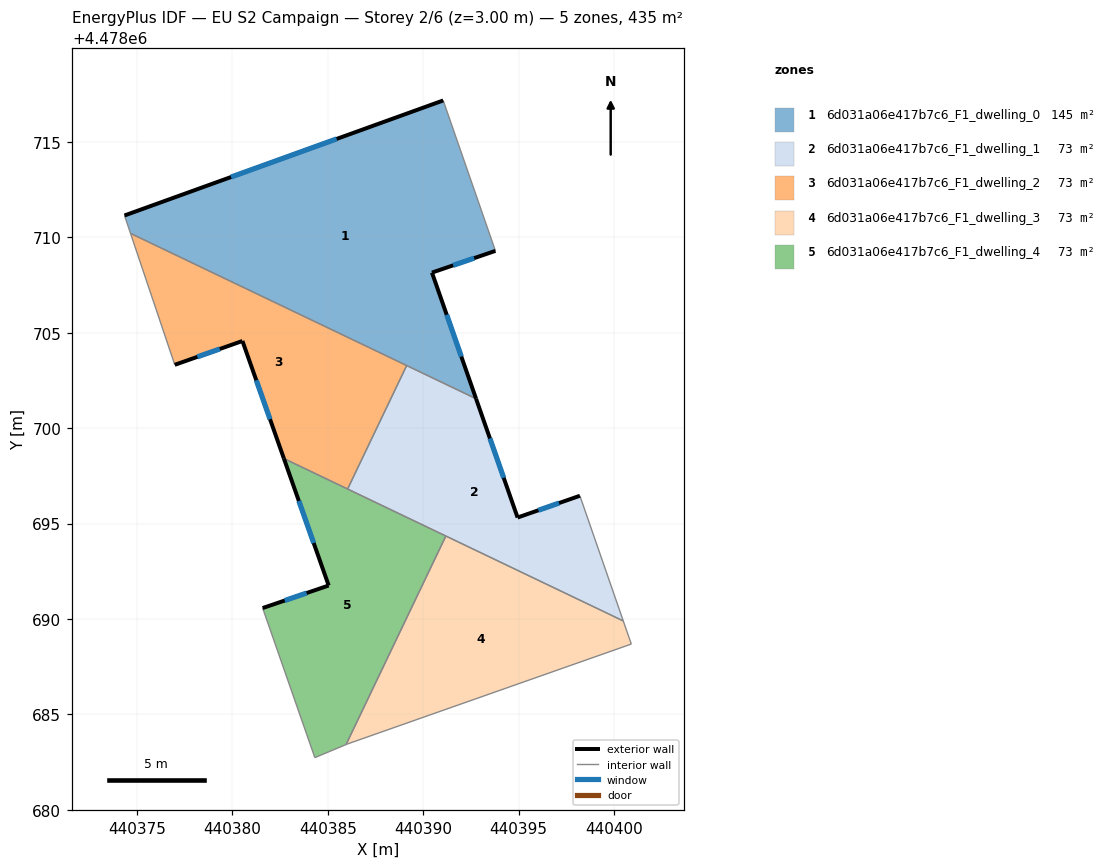
=== STOREY PLAN SPEC (per zone: floor XY polygon, exterior-wall plan segments, windows/doors) ===
zone 1: 6d031a06e417b7c6_F1_dwelling_0  (145.1 m²)
  floor: (440392.77, 4478701.55) (440390.46, 4478708.16) (440393.78, 4478709.29) (440391.05, 4478717.17) (440374.34, 4478711.15) (440374.66, 4478710.21)
  exterior wall: (440374.34, 4478711.15) – (440391.05, 4478717.17)  [17.8 m]
    window: (440379.93, 4478713.16) – (440385.46, 4478715.16)  [5.9 m²]
  exterior wall: (440393.78, 4478709.29) – (440390.46, 4478708.16)  [3.5 m]
    window: (440392.67, 4478708.91) – (440391.57, 4478708.54)  [1.2 m²]
  exterior wall: (440390.46, 4478708.16) – (440392.77, 4478701.55)  [7.0 m]
    window: (440391.23, 4478705.95) – (440391.99, 4478703.76)  [2.3 m²]
  interior walls: 4
zone 2: 6d031a06e417b7c6_F1_dwelling_1  (72.5 m²)
  floor: (440400.48, 4478689.90) (440398.21, 4478696.46) (440394.94, 4478695.32) (440392.77, 4478701.55) (440389.13, 4478703.29) (440386.04, 4478696.82)
  exterior wall: (440392.77, 4478701.55) – (440394.94, 4478695.32)  [6.6 m]
    window: (440393.49, 4478699.46) – (440394.22, 4478697.40)  [2.2 m²]
  exterior wall: (440394.94, 4478695.32) – (440398.21, 4478696.46)  [3.5 m]
    window: (440396.03, 4478695.70) – (440397.12, 4478696.08)  [1.1 m²]
  interior walls: 5
zone 3: 6d031a06e417b7c6_F1_dwelling_2  (72.5 m²)
  floor: (440386.04, 4478696.82) (440389.13, 4478703.29) (440374.66, 4478710.21) (440376.98, 4478703.32) (440380.53, 4478704.57) (440382.70, 4478698.41)
  exterior wall: (440382.70, 4478698.41) – (440380.53, 4478704.57)  [6.5 m]
    window: (440381.97, 4478700.47) – (440381.25, 4478702.51)  [2.2 m²]
  exterior wall: (440380.53, 4478704.57) – (440376.98, 4478703.32)  [3.8 m]
    window: (440379.34, 4478704.15) – (440378.16, 4478703.74)  [1.2 m²]
  interior walls: 4
zone 4: 6d031a06e417b7c6_F1_dwelling_3  (72.5 m²)
  floor: (440400.90, 4478688.69) (440400.48, 4478689.90) (440391.18, 4478694.35) (440385.96, 4478683.42) (440386.04, 4478683.46)
  interior walls: 5
zone 5: 6d031a06e417b7c6_F1_dwelling_4  (72.6 m²)
  floor: (440385.96, 4478683.42) (440391.18, 4478694.35) (440382.70, 4478698.41) (440385.04, 4478691.76) (440381.58, 4478690.58) (440384.32, 4478682.74)
  exterior wall: (440385.04, 4478691.76) – (440382.70, 4478698.41)  [7.1 m]
    window: (440384.26, 4478693.98) – (440383.48, 4478696.19)  [2.3 m²]
  exterior wall: (440381.58, 4478690.58) – (440385.04, 4478691.76)  [3.7 m]
    window: (440382.74, 4478690.97) – (440383.89, 4478691.36)  [1.2 m²]
  interior walls: 5

=== DERIVED (storey summary) ===
Building: EU S2 Campaign
Storey: 2 of 6  (floor level z = 3.00 m)
Storey gross floor area: 435.3 m²
Zones on this storey: 5
  - 6d031a06e417b7c6_F1_dwelling_0: floor 145.1 m²; exterior wall 28.3 m (84.8 m²); 3 window(s) 9.3 m²; WWR 11.0%
  - 6d031a06e417b7c6_F1_dwelling_1: floor 72.5 m²; exterior wall 10.1 m (30.2 m²); 2 window(s) 3.3 m²; WWR 11.0%
  - 6d031a06e417b7c6_F1_dwelling_2: floor 72.5 m²; exterior wall 10.3 m (30.9 m²); 2 window(s) 3.4 m²; WWR 11.0%
  - 6d031a06e417b7c6_F1_dwelling_3: floor 72.5 m²
  - 6d031a06e417b7c6_F1_dwelling_4: floor 72.6 m²; exterior wall 10.7 m (32.1 m²); 2 window(s) 3.5 m²; WWR 11.0%
Zone adjacency (shared interzone walls):
  - 6d031a06e417b7c6_F1_dwelling_0 ↔ 6d031a06e417b7c6_F1_dwelling_1
  - 6d031a06e417b7c6_F1_dwelling_0 ↔ 6d031a06e417b7c6_F1_dwelling_2
  - 6d031a06e417b7c6_F1_dwelling_1 ↔ 6d031a06e417b7c6_F1_dwelling_2
  - 6d031a06e417b7c6_F1_dwelling_1 ↔ 6d031a06e417b7c6_F1_dwelling_3
  - 6d031a06e417b7c6_F1_dwelling_1 ↔ 6d031a06e417b7c6_F1_dwelling_4
  - 6d031a06e417b7c6_F1_dwelling_2 ↔ 6d031a06e417b7c6_F1_dwelling_4
  - 6d031a06e417b7c6_F1_dwelling_3 ↔ 6d031a06e417b7c6_F1_dwelling_4